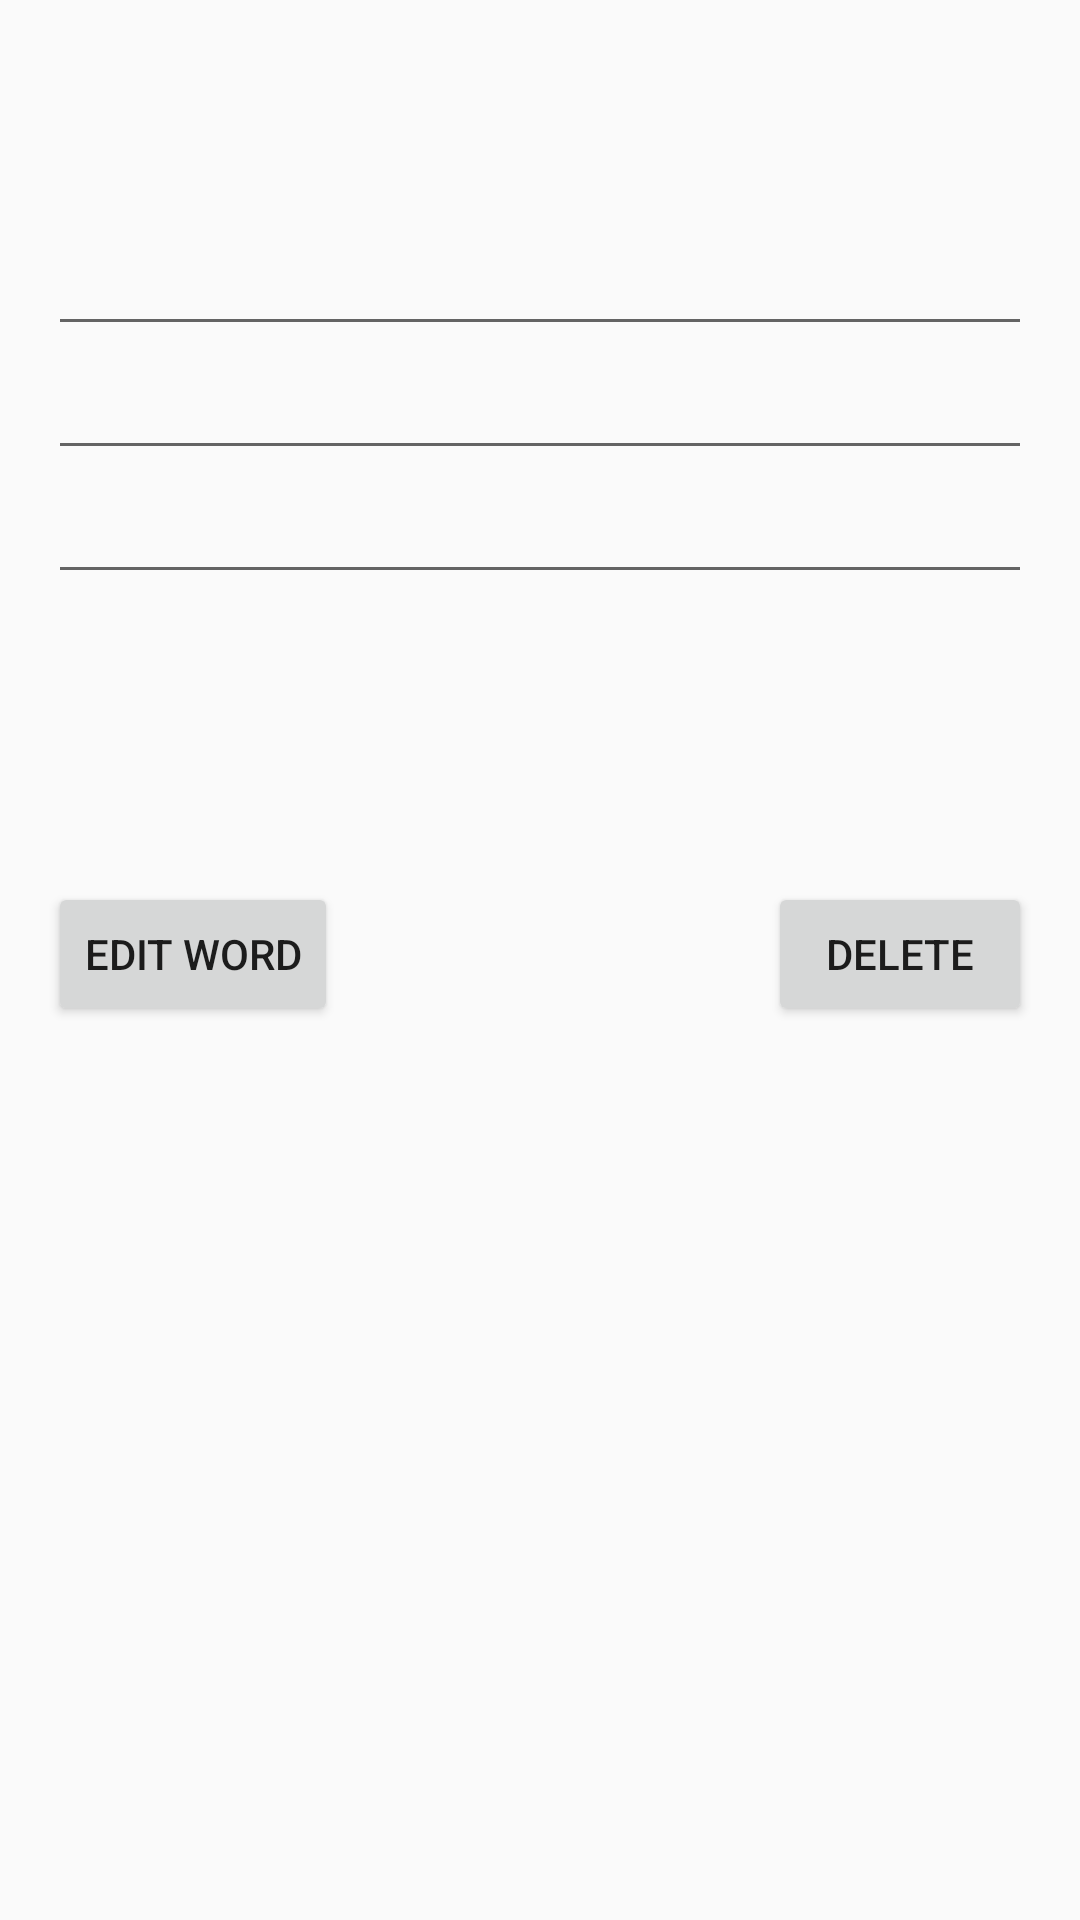

This screen was rendered from an Android layout file. Write that file and the resources it references.
<!-- AndroidManifest.xml: application theme AppTheme -->
<!-- res/layout/activity_edit.xml -->
<?xml version="1.0" encoding="utf-8"?>
<RelativeLayout xmlns:android="http://schemas.android.com/apk/res/android"
    xmlns:tools="http://schemas.android.com/tools"
    android:layout_width="match_parent"
    android:layout_height="match_parent"
    android:paddingBottom="@dimen/activity_vertical_margin"
    android:paddingLeft="@dimen/activity_horizontal_margin"
    android:paddingRight="@dimen/activity_horizontal_margin"
    android:paddingTop="@dimen/activity_vertical_margin"
    tools:context=".generals.activities.Edit">

    <EditText
        android:id="@+id/edit1"
        android:layout_width="match_parent"
        android:layout_height="wrap_content"
        android:layout_alignParentLeft="true"
        android:layout_alignParentStart="true"
        android:layout_alignParentTop="true"
        android:layout_marginTop="58dp" />

    <EditText
        android:id="@+id/edit2"
        android:layout_width="match_parent"
        android:layout_height="wrap_content"
        android:layout_alignParentLeft="true"
        android:layout_alignParentStart="true"
        android:layout_below="@+id/edit1" />

    <EditText
        android:id="@+id/edit3"
        android:layout_width="match_parent"
        android:layout_height="wrap_content"
        android:layout_alignEnd="@+id/button4"
        android:layout_alignRight="@+id/button4"
        android:layout_below="@+id/edit2" />

    <Button
        android:id="@+id/button3"
        android:layout_width="wrap_content"
        android:layout_height="wrap_content"
        android:layout_alignParentLeft="true"
        android:layout_alignParentStart="true"
        android:layout_below="@+id/edit3"
        android:layout_marginTop="96dp"
        android:onClick="editWord"
        android:text="Edit Word" />

    <Button
        android:id="@+id/button4"
        android:layout_width="wrap_content"
        android:layout_height="wrap_content"
        android:layout_alignParentEnd="true"
        android:layout_alignParentRight="true"
        android:layout_alignTop="@+id/button3"
        android:onClick="deleteObject1"
        android:text="Delete" />

</RelativeLayout>
<!-- resources referenced by this layout -->
<resources>
  <dimen name="activity_horizontal_margin">16dp</dimen>
  <dimen name="activity_vertical_margin">16dp</dimen>
  <style name="AppTheme" parent="Theme.AppCompat.Light.DarkActionBar">
          
          <item name="android:windowBackground">@color/white</item>
          <item name="colorPrimary">#2196F3</item>
          <item name="colorPrimaryDark">#000000</item>
          <item name="colorAccent">@color/colorAccent</item>
          <item name="android:icon">@drawable/stardavida</item>
      </style>
  <color name="white">#ffffff</color>
  <color name="colorAccent">#c94143</color>
  <!-- drawable stardavida (drawable) -->
  <?xml version="1.0" encoding="utf-8"?>
  <vector xmlns:android="http://schemas.android.com/apk/res/android"
      android:width="466dp"
      android:height="466dp"
      android:viewportWidth="466"
      android:viewportHeight="466" android:layout_height="50dp" android:layout_width="50dp"
      >
  
      <path
          android:fillColor="#0000EA"
          android:pathData="M313.3,269.3l-22-36l22.2-36.4c1.4-2.3,1.4-5.2,0-7.6c-1.4-2.3-4.1-3.8-6.9-3.8h-44.5l-22.2-36.4
  c-1.4-2.3-4.1-3.8-6.9-3.8s-5.5,1.4-6.9,3.8l-22.2,36.4h-44.5c-2.9,0-5.5,1.4-6.9,3.8c-1.4,2.3-1.4,5.2,0,7.6l22.2,36.4l-22.2,36.4
  c-1.4,2.3-1.4,5.2,0,7.6c1.4,2.3,4.1,3.8,6.9,3.8h44.5l22.2,36.4c1.4,2.3,4.1,3.8,6.9,3.8s5.5-1.4,6.9-3.8l22.2-36.4h44.5
  c0,0,0,0,0,0c4.4,0,8-3.4,8-7.6C314.6,272,314.1,270.5,313.3,269.3z
  M292.8,200.6l-10.7,17.5l-10.7-17.5H292.8z M272.8,233.3
  L252.9,266h-39.8l-19.9-32.7l19.9-32.7h39.8L272.8,233.3z
  M233,168l10.7,17.5h-21.4L233,168z M173.2,200.6h21.4l-10.7,17.5 L173.2,200.6z
  M173.2,266l10.7-17.5l10.7,17.5H173.2z M233,298.6l-10.7-17.5h21.4L233,298.6z
  M271.4,266l10.7-17.5l10.7,17.5H271.4 z" />
  </vector>
</resources>
